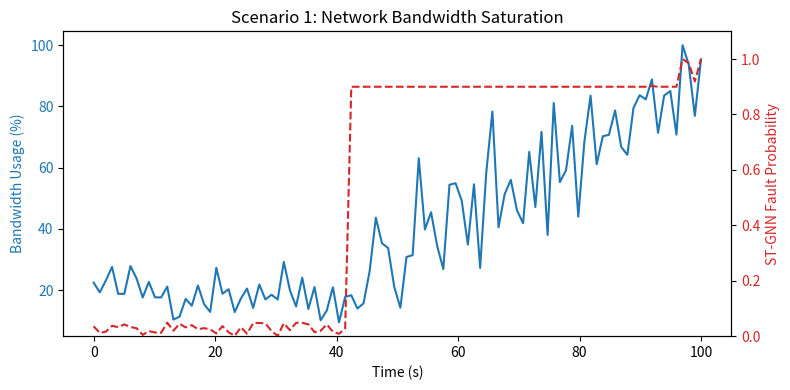

Python code for this plot: (Note: this script raises an exception after producing the figure.)
import matplotlib.pyplot as plt
import numpy as np
import os

out_dir = r"h:\Kolla-Ansible\Report_Chapters\images"

scenarios = [
    ("Network Bandwidth Saturation", "Time (s)", "Bandwidth Usage (%) / Fault Prob"),
    ("CPU Steal Time Contention", "Time (s)", "CPU Steal (%) / Fault Prob"),
    ("Memory Ballooning & OOM", "Time (s)", "Memory Usage (%) / Fault Prob"),
    ("Disk I/O Throttling", "Time (s)", "I/O Wait (ms) / Fault Prob"),
    ("Pod CrashLoopBackOff", "Time (s)", "Restart Count / Fault Prob"),
    ("API Rate Limiting", "Time (s)", "API Latency (ms) / Fault Prob"),
    ("Datapath Degradation (OVS)", "Time (s)", "Packet Drop Rate (%) / Fault Prob"),
    ("Mist AI AP Offline cascade", "Time (s)", "Client Drops / Fault Prob"),
    ("Storage Latency Spikes", "Time (s)", "Read Latency (ms) / Fault Prob"),
    ("System-Wide Power Degradation", "Time (s)", "Active Nodes / Fault Prob")
]

np.random.seed(42)

for i, (title, xlabel, ylabel) in enumerate(scenarios, 1):
    plt.figure(figsize=(8, 4))
    t = np.linspace(0, 100, 100)
    
    # Generate some metric data that spikes
    metric = np.random.normal(20, 5, 100)
    spike_start = 40
    metric[spike_start:] += np.linspace(0, 70, 60) + np.random.normal(0, 10, 60)
    metric = np.clip(metric, 0, 100)
    if "Count" in ylabel or "Latency" in ylabel:
        metric = metric * (i * 2) # Scale up
    
    # ST-GNN Probability jumps up slightly after the spike
    prob = np.zeros(100)
    prob[:spike_start+2] = np.random.uniform(0, 0.05, spike_start+2)
    prob[spike_start+2:] = np.clip(np.linspace(0, 1, 98-spike_start) + np.random.normal(0, 0.05, 98-spike_start), 0.9, 1.0)
    
    fig, ax1 = plt.subplots(figsize=(8, 4))

    color = 'tab:blue'
    ax1.set_xlabel(xlabel)
    ax1.set_ylabel(ylabel.split('/')[0].strip(), color=color)
    ax1.plot(t, metric, color=color, label='Primary Metric')
    ax1.tick_params(axis='y', labelcolor=color)

    ax2 = ax1.twinx()  
    color = 'tab:red'
    ax2.set_ylabel('ST-GNN Fault Probability', color=color)  
    ax2.plot(t, prob, color=color, linestyle='--', label='ST-GNN Confidence')
    ax2.tick_params(axis='y', labelcolor=color)
    ax2.set_ylim(0, 1.1)

    plt.title(f'Scenario {i}: {title}')
    fig.tight_layout()  
    plt.savefig(os.path.join(out_dir, f'scenario_{i}.png'))
    plt.close('all')

print("Generated all 10 graphs.")
